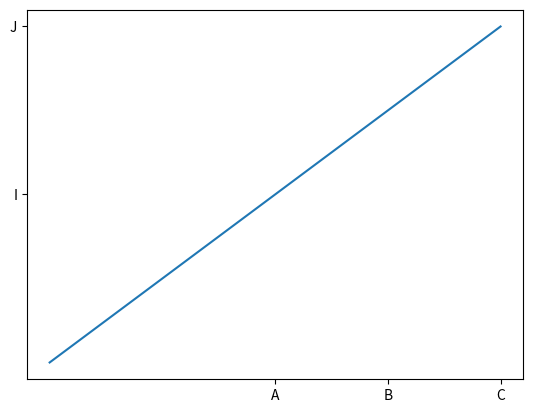

Write Python code to recreate this figure.
import matplotlib.pyplot as plt
import numpy as np

f = plt.figure()
ax = plt.subplot(111)
ax.set_xticklabels(list('ABCD'))
ax.set_yticklabels(list('IJKL'))
ax.set_xticks([1.0, 1.5, 2.5, 3.5])
ax.set_xticks(np.array([1.0, 1.5, 2.0, 2.5]))
ax.set_yticks(np.array([1.0, 1.5, 2.0, 2.5]) * 2)
plt.plot([1,2,3])
plt.show()
